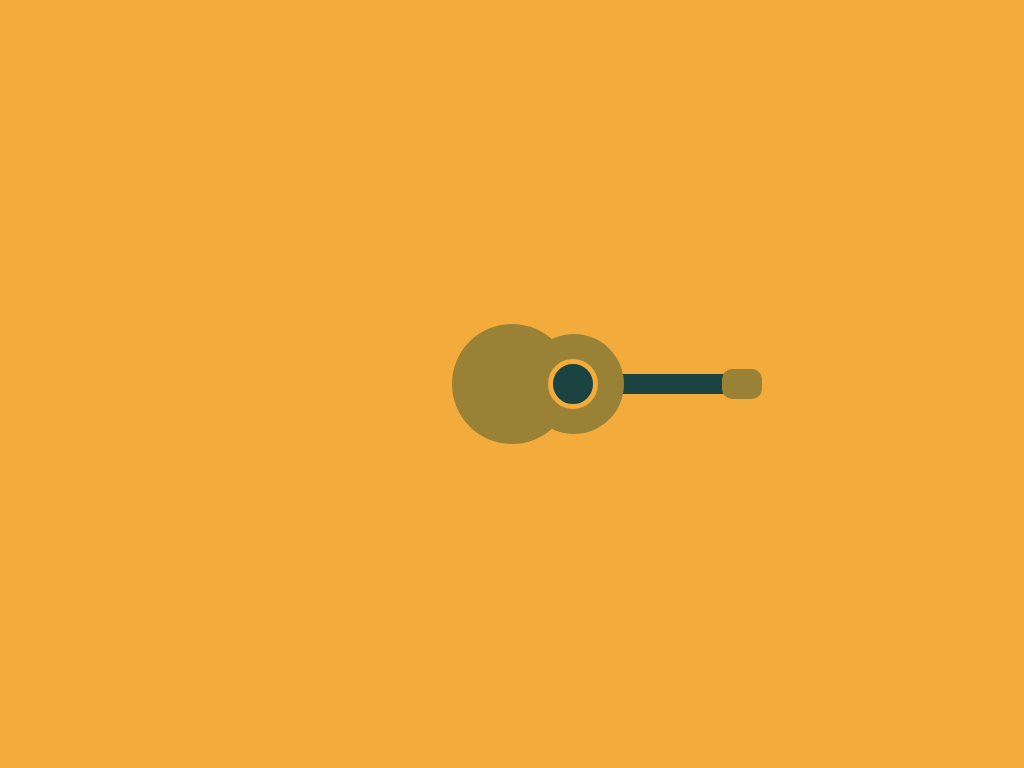

Reproduce this picture with HTML and CSS.

<!DOCTYPE html>
<html lang="en">
<head>
    <meta charset="UTF-8">
    <meta name="viewport" content="width=device-width, initial-scale=1.0">
    <title>Document</title>

<style>
    *{
            margin: 0;
            padding: 0;
            box-sizing: border-box;
        }
        body{
            background:#F3AC3C;   
            height:100vh;
            display: flex;
            justify-content: center;
            align-items: center;
            padding:90px 45px;
        }

    div.govde{
    width: 120px;
    height: 120px;
    background: #998235;
    border-radius:50%;
    position:relative;

  }
   div.govde::after {
      content:"";
    width: 40px;
    height: 40px;
    background: #1A4341;
      border: 5px solid #F3AC3C;
    border-radius:50%;
    position:absolute;
    top:50%;
    left:80%;
 transform:translateY(-50%);
     

  }
    div.govde::before {
    content:""; 
    width: 100px;
    height: 100px;
    background: #998235;
    border-radius:50%;
    position:absolute;
      top:50%;
      left:60%;
      transform:translateY(-50%);
      
  }
  .sap{
    width:150px;
    height:20px;
    background:#1A4341;
    position:absolute;
    top:50%;
    left:150px;
    transform:translateY(-50%);
    z-index:-1;

  }
  .sap::before{
    content:"";
    width:40px;
    height:30px;
    background:#998235;
    position:absolute;
    top:-5px;
    left:120px;
    border-radius:10px;
  }
    .sap::after{
    content:"";
    width:20px;
    height:6px;
    background:none;
    position:absolute;
    top:3;
    left:130;
    border-top:4px solid #1A4341;
    border-bottom:4px solid #1A4341;
      border-left:0;
      border-right:0;
      
  }
</style>


</head>
<body>
        <div class="govde">
  <div class="sap"></div>
</div>
</body>
</html>